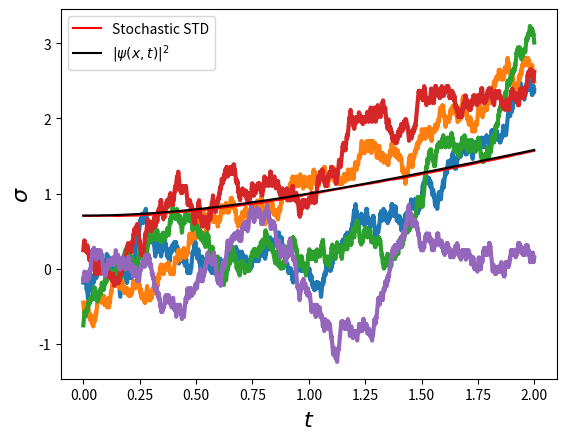

The script that saved this image:
import numpy as np
import matplotlib.pyplot as plt
import matplotlib.animation as animation
# hello 

class Simulation: 
    def __init__(self, num_particles, steps, dt, k=1.0): 
        self.stochastic = StochasticMechanics(k) # stochastic mechanics object
        self.quantum = QuantumMechanics(k) # quantum mechanics object
        self.num_particles = num_particles
        self.steps = steps
        self.dt = dt
        self.dx = np.sqrt(self.dt)  # Step size from requirement dx^2/dt = 1
    
    def simulate_free_particle(self, k, initial_positions = 'gaussian', plotting = True):
        walk = RandomWalk(self.num_particles, self.steps, self.dt, initial_positions=initial_positions)
        stochastic = StochasticMechanics(k) # stochastic mechanics object
        quantum = QuantumMechanics(k) # quantum mechanics object
        time_grid, positions = walk.wiener_process(stochastic.free_particle_drift) # update 
        x_grid = np.linspace(np.min(positions), np.max(positions), 1000)
        psi_squared = quantum.free_particle_psi_squared(x_grid, time_grid) # psi(x,t)
        if plotting: 
            self.plot_trajectories(time_grid, positions, 5)
            self.plot_std(time_grid, positions, psi_squared)
            self.animate_simulation(time_grid, positions, psi_squared)

    # def simulate_tunneling  # simulation number 2 to be implemented.

    def animate_simulation(self, time_grid, positions, psi_squared, num_bins=30, frame_step = 10, interval=50):  
        """
        Animate the distribution of particle positions over time.

        Parameters:
            int num_bins: Number of bins for the histogram.
            int frame_step: Time interval between frames.
            int interval: Animation speed (in milliseconds).
        """
        time_steps = self.steps
        
        fig, ax = plt.subplots(figsize=(8, 5))
        ax.set_xlabel("Position", fontsize=16)
        ax.set_ylabel("Probability Density", fontsize=16)

        x_min = np.min(positions)
        x_max = np.max(positions)
        x_values = np.linspace(x_min, x_max, 1000)
        # Function to update the animation frame
        def update(frame):
            ax.clear()  # Clear previous frame
            positions_at_time = positions[:, frame]  # Get particle positions at this time step
            # Plot histogram
            hist_data, bin_edges, _ = ax.hist(positions_at_time, bins=num_bins, density=True, alpha=0.7, color='blue', edgecolor='black', label="Particle Distribution")
            # Plot psi-squared
            psi_values = psi_squared[:, frame]
            ax.plot(x_values, psi_values, color='red', linestyle='dashed', linewidth=2, label=r"$|\psi(x,t)|^2$")
            ax.set_xlim(x_min, x_max)
            ax.set_ylim(0, 1) 
            ax.set_xlabel("Position")
            ax.set_ylabel("Probability Density")
            ax.set_title(f"Particle Position Distribution at t = {time_grid[frame]:.3f}")
            ax.legend()

        ani = animation.FuncAnimation(fig, update, frames=range(0, time_steps, frame_step), interval=interval)
        plt.show()
    
    def plot_trajectories(self, time_grid, positions, number): 
        """
        Plot trajectories of randomly selected particles over time.

        Parameters:
            int number: Number of particles to plot.
        """
        randoms = np.random.randint(0, self.num_particles, number)
        for i in randoms:
            plt.plot(time_grid, positions[i], lw = 3)
            plt.xlabel('$t$', fontsize=16)
            plt.ylabel('$x$', fontsize=16)
        plt.show()
    
    def plot_distribution(self, time_grid, positions, time_index, num_bins=50):
        """
        Plot the distribution of particle positions at a specific time step.

        Parameters:
            int time_index: Index of the time step to plot.
            int num_bins: Number of bins for the histogram.
        """
        if time_index >= self.steps:
            raise ValueError('Invalid time index.')
        positions_at_time = positions[:, time_index]
        hist, bin_edges = np.histogram(positions_at_time, bins=num_bins, density=True)
        plt.figure(figsize=(8, 5))
        plt.bar(bin_edges[:-1], hist, width=np.diff(bin_edges), alpha=0.7,color='black')
        plt.xlabel("Position", fontsize=16)
        plt.ylabel("Probability Density",   fontsize=16)
        plt.title(f"Particle Position Distribution at t = {time_grid[time_index]:.3f}")
        plt.show()

    def plot_std(self, time_grid, positions, psi_squared):
        """
        Plot the standard deviation of particle positions over time.

        Parameters:
            bool overlay_psi: Whether to overlay the quantum mechanical standard deviation.
        """
        std = np.std(positions, axis=0)
        plt.plot(time_grid, std, label='Stochastic STD', color='red')
        std_schr = np.sqrt((1 + time_grid ** 2) / 2)
        plt.plot(time_grid, std_schr, label=r'$|\psi(x,t)|^2$', color='black')
        plt.xlabel('$t$', fontsize=16)
        plt.ylabel('$\\sigma$', fontsize=16)
        plt.legend()
        plt.show()

class QuantumMechanics:
    def __init__(self, k=1.0):
        """
        Parameters:
            float k: Wave number
        """
        self.k = k

    def free_particle_psi_squared(self, x, t):
        """
        Vectorized squared wavefunction (PDF) for a free particle.

        Parameters:
            np.ndarray x: Positions (array)
            np.ndarray t: Times (array)

        Returns:
            np.ndarray: Squared wavefunction evaluated on the grid
        """
        x = np.asarray(x)[:, np.newaxis]  # Reshape x to (Nx, 1) for broadcasting
        t = np.asarray(t)[np.newaxis, :]  # Reshape t to (1, Nt) for broadcasting

        return (1 / np.sqrt(np.pi * (1 + t ** 2))) * np.exp(-(x - self.k * t) ** 2 / (1 + t ** 2))
    
    def free_particle_std(self, t):
        """
        Standard deviation of the wavefunction for a free particle.

        Parameters:
            float t: Time

        Returns:
            float: Standard deviation
        """
        return np.sqrt((1 + t ** 2) / 2)

class StochasticMechanics:
    def __init__(self, k=1.0, psi_xt = None):
        """
        Parameters:
            float k: Wave number
            array psi_xt: Wave function array in the spatiotemporal grid
        """
        self.k=k
        self.psi_xt = psi_xt # note the free particle does not need this
    
    def free_particle_drift(self,x,t):
        """
        Drift velocity for a free particle.

        Parameters:
            float x: Position
            float t: Time

        Returns:
            float: Drift velocity
        """
        return self.k + (t-1)*(x-self.k*t)/(1+t**2)
    

class RandomWalk:
    def __init__(self, num_particles, steps, dt, k=1.0, initial_positions='delta'):
        """
        Parameters:
            int num_particles: Number of particles to simulate.
            float steps: Number of time steps.
            float dt: time grid resolution; dx follows.
            float k: wave number
            str initial_positions: Initial position distribution. Options are 'delta' and 'gaussian'.
        """
        self.num_particles = num_particles
        self.dt = dt
        self.steps = steps
        self.dx = np.sqrt(self.dt)  # Step size from requirement dx^2/dt = 1
        self.time_grid = np.arange(0, dt * steps, dt)
        if initial_positions == 'delta':
            self.positions = np.zeros((num_particles, steps))
        elif initial_positions == 'gaussian':
            self.positions = np.random.normal(scale = 1/np.sqrt(2), size=(num_particles, steps))

    def wiener_process(self, drift_velocity):
        """
        Simulates a Wiener process with drift for multiple particles.

        Parameters:
            callable drift_velocity (Callable[[float, float], float]): Function returning drift velocity given (x, t).

        Returns:
            tuple: (time_grid, positions) where positions is a 2D array of shape (num_particles, steps).
        """
        for i in range(1, self.steps):  # Start from step 1 since step 0 is initialized to 0
            t = self.time_grid[i]
            # Compute drift velocity for each particle
            prob_drift = np.array([drift_velocity(x, t) for x in self.positions[:, i - 1]]) * (self.dt / self.dx)
            # Ensure consistency condition holds for all particles
            if np.any(np.abs(prob_drift) >= 1):
                raise ValueError('Consistency condition not met for at least one particle.')
            p_left = 0.5 * (1 - prob_drift)  # Compute left probability per particle
            deviate = np.random.uniform(0, 1, num_particles)  
            # Update positions
            move_left = deviate < p_left
            self.positions[:, i] = self.positions[:, i - 1] - self.dx * move_left + self.dx * (~move_left) 
        return self.time_grid, self.positions

num_steps = 2000
dt = 0.001
num_particles = 5000

simulation = Simulation(num_particles, num_steps, dt)
simulation.simulate_free_particle(1.0)


